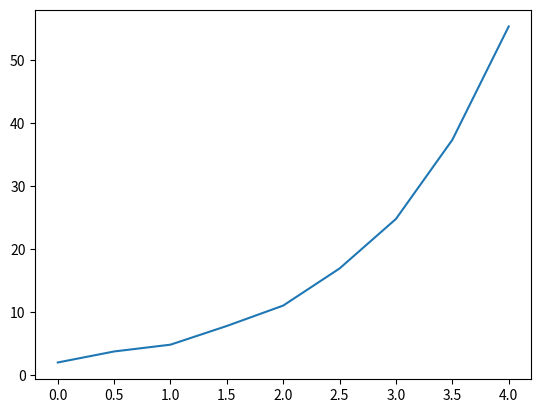

This chart was generated by the following Python code:
import numpy as np
import matplotlib.pyplot as plt

def fun(x,y):
    #aqui colocamos f(x,y)
    nf = 4 * np.exp(0.8 * x) - 0.5 * y
    return nf

aY = [2]                     #Defino la condicion inicial y para x = 0

aX = np.linspace(0,4,9)     #Defino los valores de x
h = aX[1] - aX[0]           #calculo el tamano del paso


for i in range(len(aX)-1):
    x = aX[i]
    y = aY[i]

    #evaluo en dy/dx
    k1 = fun(aX[i], aY[i-1])
    k2 = fun(aX[i] + 0.5 * h, aY[i-1] + 0.5 * h * k1)
    k3 = fun(aX[i] + 0.5 * h, aY[i-1] + 0.5 * h * k2)
    k4 = fun(aX[i] + h, aY[i-1] + h * k3)

    print(k1, k2, k3, k4)

    y = aY[i-1] + (1/6) * h * (k1 + 2*k2 + 2*k3 + k4)

    aY.append(y)

print(aX, aY)

### GRAFICA
plt.plot(aX,aY)
plt.show()